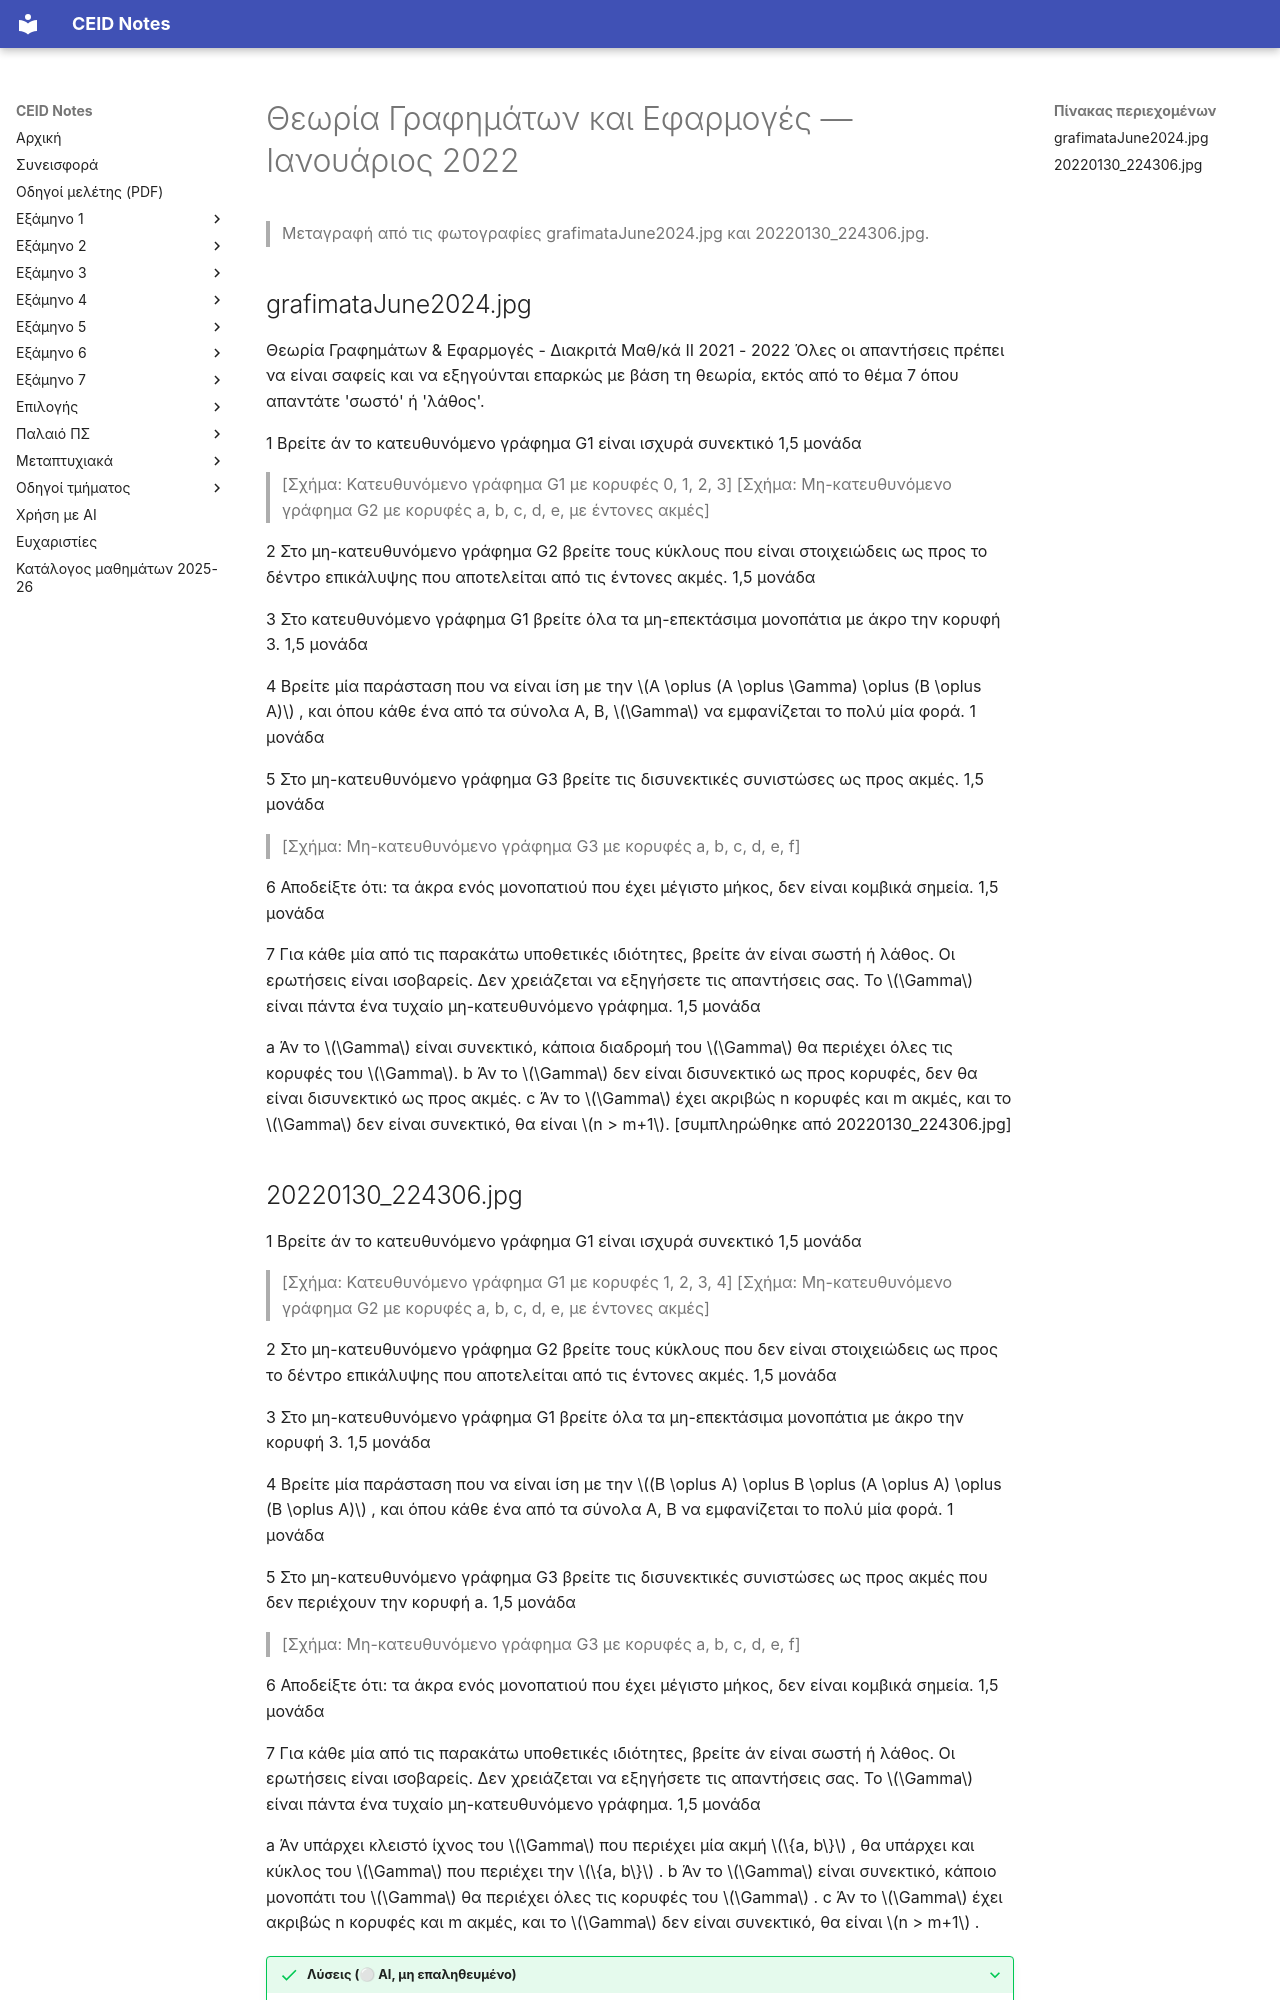

repository: kdngiorgos/ceid-notes · page: Semesters/Semester 3 (3ο Εξάμηνο)/Θεωρία Γραφημάτων και Εφαρμογές - CEID_23Y202/Previous Exams/2022-01.html · generator: mkdocs

---
course: CEID_23Y202
session: 2022-01
label: Ιανουάριος 2022
sources:
- grafimataJune2024.jpg
- 20220130_224306.jpg
format: mixed
duration_min: null
notes: η κεφαλίδα γράφει «2021 - 2022»· το όνομα αρχείου αναφέρει Ιούνιο 2024· η ημερομηνία (30/1/2022 από τη φωτογραφία) χρειάζεται επιβεβαίωση
transcription: verbatim
solutions: ai-unverified
---
# Θεωρία Γραφημάτων και Εφαρμογές — Ιανουάριος 2022

> Μεταγραφή από τις φωτογραφίες grafimataJune2024.jpg και 20220130_224306.jpg.

## grafimataJune2024.jpg

Θεωρία Γραφημάτων & Εφαρμογές - Διακριτά Μαθ/κά ΙΙ
2021 - 2022
Όλες οι απαντήσεις πρέπει να είναι σαφείς και να εξηγούνται επαρκώς με βάση τη θεωρία, εκτός από το θέμα 7 όπου απαντάτε 'σωστό' ή 'λάθος'.

1 Βρείτε άν το κατευθυνόμενο γράφημα G1 είναι ισχυρά συνεκτικό
1,5 μονάδα

> [Σχήμα: Κατευθυνόμενο γράφημα G1 με κορυφές 0, 1, 2, 3]
> [Σχήμα: Μη-κατευθυνόμενο γράφημα G2 με κορυφές a, b, c, d, e, με έντονες ακμές]

2 Στο μη-κατευθυνόμενο γράφημα G2 βρείτε τους κύκλους που είναι στοιχειώδεις ως προς το δέντρο επικάλυψης που αποτελείται από τις έντονες ακμές.
1,5 μονάδα

3 Στο κατευθυνόμενο γράφημα G1 βρείτε όλα τα μη-επεκτάσιμα μονοπάτια με άκρο την κορυφή 3.
1,5 μονάδα

4 Βρείτε μία παράσταση που να είναι ίση με την $A \oplus (A \oplus \Gamma) \oplus (B \oplus A)$ , και όπου κάθε ένα από τα σύνολα A, B, $\Gamma$ να εμφανίζεται το πολύ μία φορά.
1 μονάδα

5 Στο μη-κατευθυνόμενο γράφημα G3 βρείτε τις δισυνεκτικές συνιστώσες ως προς ακμές.
1,5 μονάδα

> [Σχήμα: Μη-κατευθυνόμενο γράφημα G3 με κορυφές a, b, c, d, e, f]

6 Αποδείξτε ότι: τα άκρα ενός μονοπατιού που έχει μέγιστο μήκος, δεν είναι κομβικά σημεία.
1,5 μονάδα

7 Για κάθε μία από τις παρακάτω υποθετικές ιδιότητες, βρείτε άν είναι σωστή ή λάθος.
Οι ερωτήσεις είναι ισοβαρείς. Δεν χρειάζεται να εξηγήσετε τις απαντήσεις σας.
Το $\Gamma$ είναι πάντα ένα τυχαίο μη-κατευθυνόμενο γράφημα.
1,5 μονάδα

a Άν το $\Gamma$ είναι συνεκτικό, κάποια διαδρομή του $\Gamma$ θα περιέχει όλες τις κορυφές του $\Gamma$.
b Άν το $\Gamma$ δεν είναι δισυνεκτικό ως προς κορυφές, δεν θα είναι δισυνεκτικό ως προς ακμές.
c Άν το $\Gamma$ έχει ακριβώς n κορυφές και m ακμές, και το $\Gamma$ δεν είναι συνεκτικό, θα είναι $n > m+1$. [συμπληρώθηκε από 20220130_224306.jpg]
